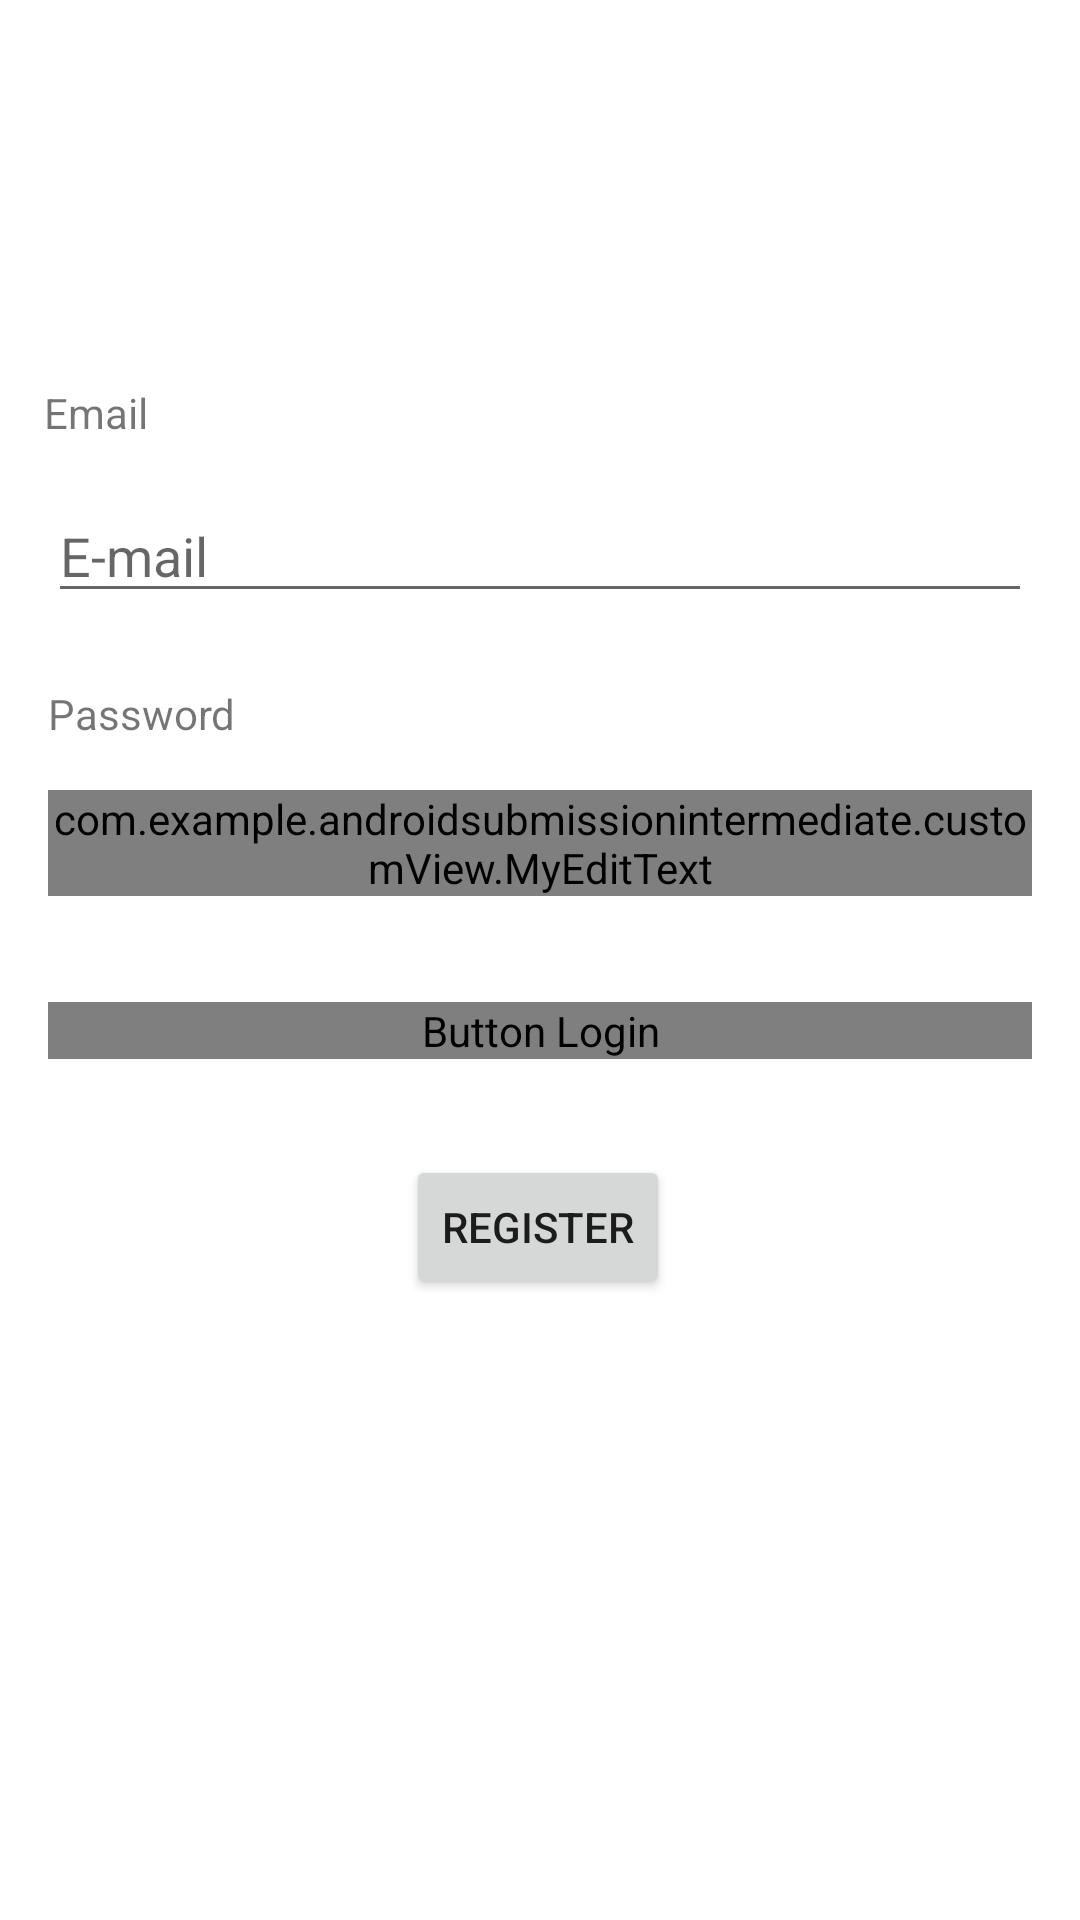

Here is an Android app screen rendered from its layout file. Give the layout XML and the strings, colors and styles it references.
<!-- AndroidManifest.xml: application theme Theme.AndroidSubmissionIntermediate -->
<!-- res/layout/fragment_login.xml -->
<?xml version="1.0" encoding="utf-8"?>
<layout xmlns:android="http://schemas.android.com/apk/res/android"
    xmlns:tools="http://schemas.android.com/tools"
    xmlns:app="http://schemas.android.com/apk/res-auto">

    <androidx.constraintlayout.widget.ConstraintLayout
        android:layout_width="match_parent"
        android:layout_height="match_parent"
        tools:context=".auth.LoginFragment">

        <TextView
            android:id="@+id/text_email"
            android:layout_width="wrap_content"
            android:layout_height="wrap_content"
            android:layout_marginTop="128dp"
            android:text="@string/text_email"
            app:layout_constraintEnd_toEndOf="parent"
            app:layout_constraintHorizontal_bias="0.045"
            app:layout_constraintStart_toStartOf="parent"
            app:layout_constraintTop_toTopOf="parent" />

        <EditText
            android:id="@+id/ed_email"
            android:layout_width="0dp"
            android:layout_height="wrap_content"
            android:layout_gravity="start"
            android:layout_marginStart="16dp"
            android:layout_marginTop="16dp"
            android:layout_marginEnd="16dp"
            android:hint="E-mail"
            android:inputType="textEmailAddress"
            app:layout_constraintEnd_toEndOf="parent"
            app:layout_constraintHorizontal_bias="0.0"
            app:layout_constraintStart_toStartOf="parent"
            app:layout_constraintTop_toBottomOf="@+id/text_email" />

        <TextView
            android:id="@+id/text_password"
            android:layout_width="wrap_content"
            android:layout_height="wrap_content"
            android:layout_marginStart="16dp"
            android:layout_marginTop="24dp"
            android:text="@string/password"
            app:layout_constraintStart_toStartOf="parent"
            app:layout_constraintTop_toBottomOf="@+id/ed_email" />

        <com.example.androidsubmissionintermediate.customView.MyEditText
            android:id="@+id/ed_password"
            android:layout_width="0dp"
            android:layout_height="wrap_content"
            android:layout_gravity="start"
            android:layout_marginStart="16dp"
            android:layout_marginTop="16dp"
            android:layout_marginEnd="16dp"
            android:hint="Password"
            android:inputType="textPassword"
            app:layout_constraintEnd_toEndOf="parent"
            app:layout_constraintHorizontal_bias="0.0"
            app:layout_constraintStart_toStartOf="parent"
            app:layout_constraintTop_toBottomOf="@+id/text_password" />

        <com.example.androidsubmissionintermediate.customView.MyButton
            android:id="@+id/button_login"
            android:layout_width="0dp"
            android:layout_height="wrap_content"
            android:layout_marginStart="16dp"
            android:layout_marginEnd="16dp"
            android:contentDescription="@string/button_login"
            app:layout_constraintBottom_toBottomOf="parent"
            app:layout_constraintEnd_toEndOf="parent"
            app:layout_constraintHorizontal_bias="1.0"
            app:layout_constraintStart_toStartOf="parent"
            app:layout_constraintTop_toBottomOf="@+id/ed_password"
            app:layout_constraintVertical_bias="0.11" />

        <Button
            android:id="@+id/button_register"
            android:layout_width="wrap_content"
            android:layout_height="wrap_content"
            android:layout_marginTop="32dp"
            android:text="@string/register_text"
            app:layout_constraintEnd_toEndOf="parent"
            app:layout_constraintHorizontal_bias="0.498"
            app:layout_constraintStart_toStartOf="parent"
            app:layout_constraintTop_toBottomOf="@+id/button_login" />

        <ProgressBar
            android:id="@+id/progressBar"
            style="?android:attr/progressBarStyle"
            android:layout_width="159dp"
            android:layout_height="129dp"
            app:layout_constraintBottom_toBottomOf="parent"
            android:visibility="gone"
            app:layout_constraintEnd_toEndOf="parent"
            app:layout_constraintStart_toStartOf="parent"
            app:layout_constraintTop_toBottomOf="@+id/button_register" />

    </androidx.constraintlayout.widget.ConstraintLayout>

</layout>
<!-- resources referenced by this layout -->
<resources>
  <string name="button_login">Button Login</string>
  <string name="password">Password</string>
  <string name="register_text">Register</string>
  <string name="text_email">Email</string>
  <style name="Theme.AndroidSubmissionIntermediate" parent="Theme.MaterialComponents.DayNight.DarkActionBar">
          
          <item name="colorPrimary">@color/purple_500</item>
          <item name="colorPrimaryVariant">@color/purple_700</item>
          <item name="colorOnPrimary">@color/white</item>
          
          <item name="colorSecondary">@color/teal_200</item>
          <item name="colorSecondaryVariant">@color/teal_700</item>
          <item name="colorOnSecondary">@color/black</item>
          
          <item name="android:statusBarColor">?attr/colorPrimaryVariant</item>
          
      </style>
  <!-- not gathered from this repository: default colours our renderer supplied (Android Studio template values) -->
  <color name="purple_500">#FF6200EE</color>
  <color name="purple_700">#FF3700B3</color>
  <color name="teal_200">#FF03DAC5</color>
  <color name="teal_700">#FF018786</color>
  <color name="black">#FF000000</color>
  <color name="white">#FFFFFFFF</color>
</resources>
